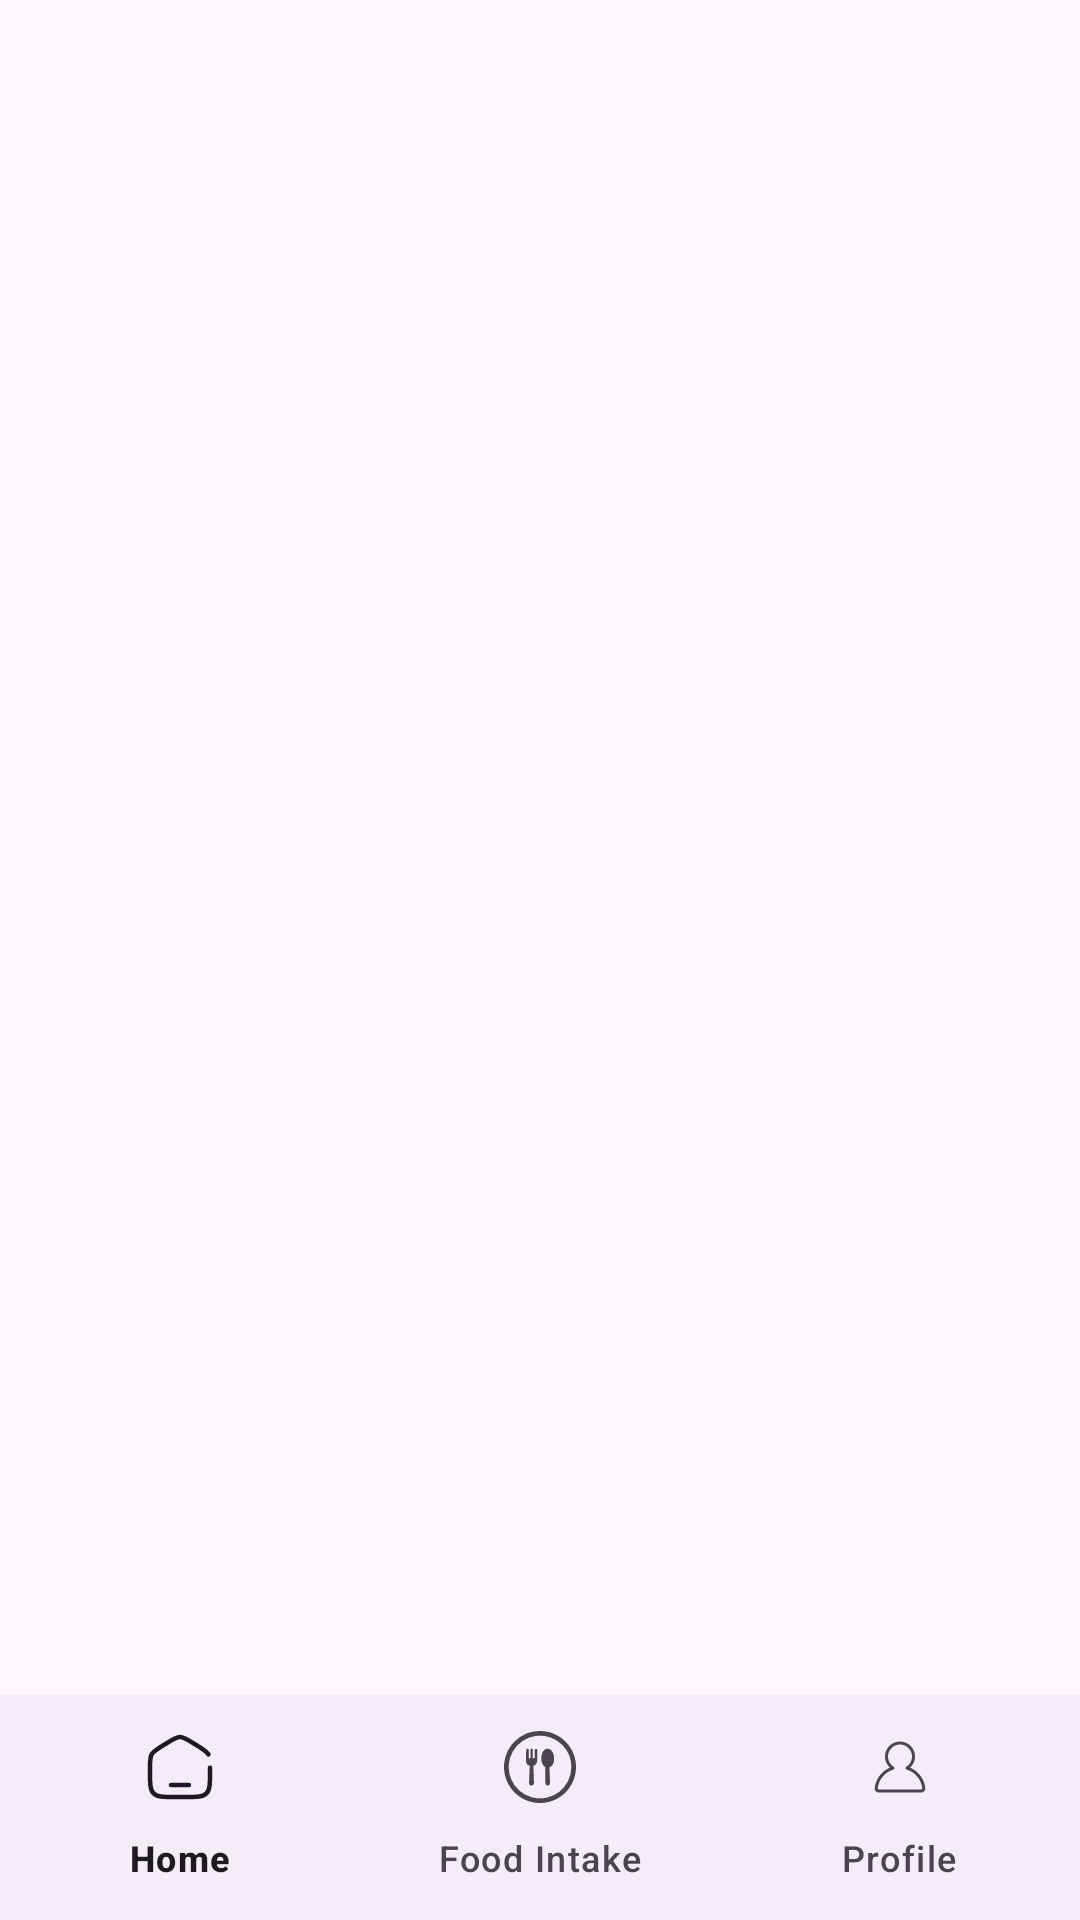

Write the Android layout XML for this screen, with the resource values it uses.
<!-- AndroidManifest.xml: application theme Theme.example -->
<!-- res/layout/activity_main.xml -->
<?xml version="1.0" encoding="utf-8"?>
<androidx.constraintlayout.widget.ConstraintLayout xmlns:android="http://schemas.android.com/apk/res/android"
    xmlns:app="http://schemas.android.com/apk/res-auto"
    xmlns:tools="http://schemas.android.com/tools"
    android:layout_width="match_parent"
    android:layout_height="match_parent"
    tools:context=".MainActivity">

    <FrameLayout
        android:id="@+id/flFragment"
        android:layout_width="match_parent"
        android:layout_height="0dp"
        app:layout_constraintBottom_toTopOf="@+id/bottomNavigationView"
        app:layout_constraintEnd_toEndOf="parent"
        app:layout_constraintHorizontal_bias="0.5"
        app:layout_constraintStart_toStartOf="parent"
        app:layout_constraintTop_toTopOf="parent" />

    <com.google.android.material.bottomnavigation.BottomNavigationView
        android:id="@+id/bottomNavigationView"
        android:layout_width="match_parent"
        android:layout_height="75dp"
        app:layout_constraintBottom_toBottomOf="parent"
        app:layout_constraintEnd_toEndOf="parent"
        app:layout_constraintHorizontal_bias="0.5"
        app:layout_constraintStart_toStartOf="parent"
        app:menu="@menu/bottom_nav_menu"/>

</androidx.constraintlayout.widget.ConstraintLayout>
<!-- resources referenced by this layout -->
<resources>
  <style name="Theme.example" parent="Base.Theme.example" />
  <style name="Base.Theme.example" parent="Theme.Material3.DayNight.NoActionBar">
          
          <item name="colorPrimary">@color/colorPrimaryGreen</item>
          <item name="android:statusBarColor">@color/white</item>
          <item name="android:windowLightStatusBar">true</item>
          <item name="android:forceDarkAllowed" tools:targetApi="q">false</item>
      </style>
  <color name="colorPrimaryGreen">#37A479</color>
  <color name="white">#FFFFFFFF</color>
</resources>
